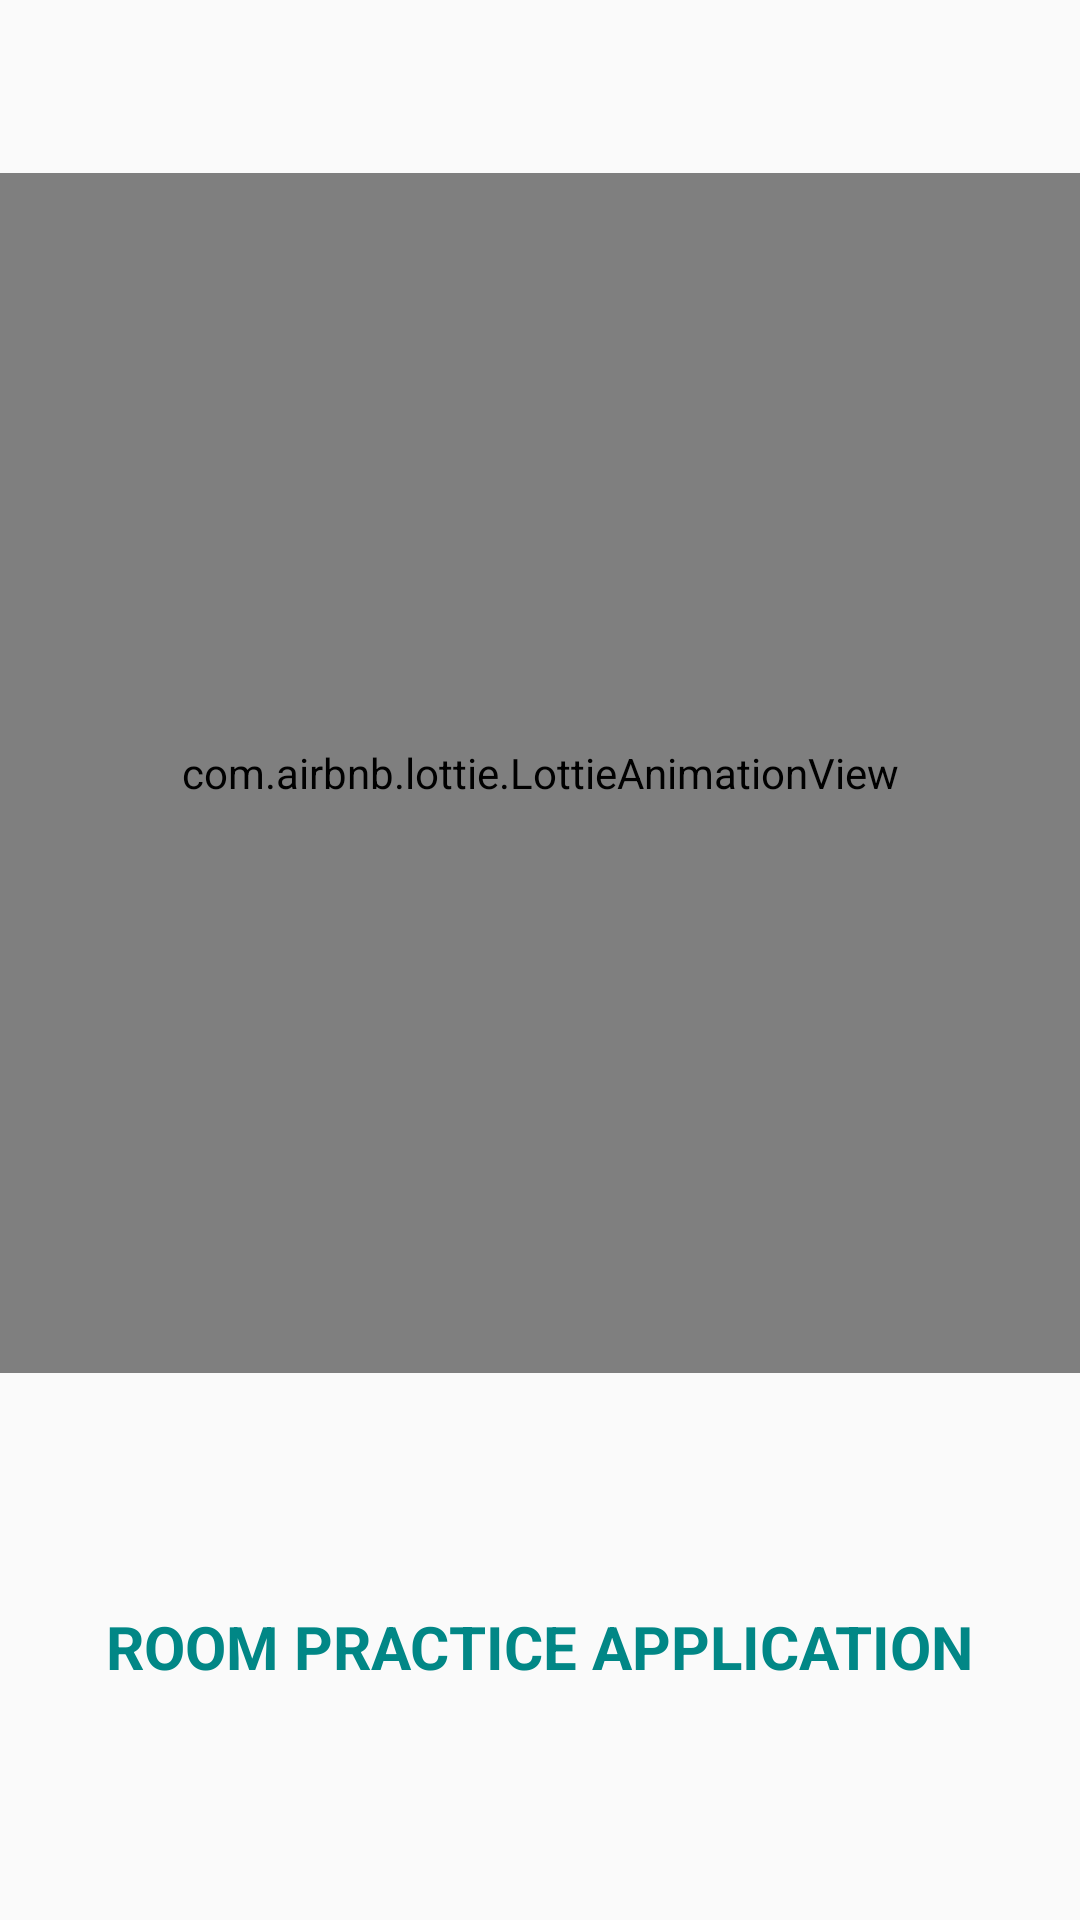

The Android layout XML behind this screen, and the referenced resources:
<!-- AndroidManifest.xml: application theme Theme.PRACTICEApplication -->
<!-- res/layout/fragment_splash.xml -->
<?xml version="1.0" encoding="utf-8"?>
<layout xmlns:android="http://schemas.android.com/apk/res/android"
    xmlns:tools="http://schemas.android.com/tools"
    xmlns:app="http://schemas.android.com/apk/res-auto">

    <data>

    </data>

    <ScrollView
        tools:context=".SplashFragment"
        android:layout_height="match_parent"
        android:fillViewport="true"
        android:layout_width="match_parent">

        <androidx.constraintlayout.widget.ConstraintLayout
            android:layout_width="match_parent"
            android:layout_height="wrap_content">

            <com.airbnb.lottie.LottieAnimationView
                android:id="@+id/lottie_animation_view"
                android:layout_width="match_parent"
                android:layout_height="400dp"
                app:layout_constraintBottom_toBottomOf="parent"
                app:layout_constraintEnd_toEndOf="parent"
                app:layout_constraintHorizontal_bias="0.0"
                app:layout_constraintStart_toStartOf="parent"
                app:layout_constraintTop_toTopOf="parent"
                app:layout_constraintVertical_bias="0.24"
                app:lottie_autoPlay="true"
                app:lottie_loop="false"
                app:lottie_rawRes="@raw/lottie_animation" />

            <TextView
                android:layout_width="wrap_content"
                android:id="@+id/text_view"
                android:layout_height="wrap_content"
                app:layout_constraintBottom_toBottomOf="parent"
                app:layout_constraintEnd_toEndOf="parent"
                android:text="ROOM PRACTICE APPLICATION"
                android:textSize="20sp"
                android:textStyle="bold"
                android:textColor="@color/teal_700"
                app:layout_constraintStart_toStartOf="parent"
                app:layout_constraintTop_toBottomOf="@id/lottie_animation_view" />
        </androidx.constraintlayout.widget.ConstraintLayout>
    </ScrollView>
</layout>
<!-- resources referenced by this layout -->
<resources>
  <style name="Theme.PRACTICEApplication" parent="Theme.AppCompat.DayNight.DarkActionBar">
          
          <item name="colorPrimary">@color/purple_500</item>
          <item name="colorPrimaryVariant">@color/purple_700</item>
          <item name="colorOnPrimary">@color/white</item>
          
          <item name="colorSecondary">@color/teal_200</item>
          <item name="colorSecondaryVariant">@color/teal_700</item>
          <item name="colorOnSecondary">@color/black</item>
          
          <item name="android:statusBarColor" tools:targetApi="l">?attr/colorPrimaryVariant</item>
          
      </style>
  <!-- not gathered from this repository: default colours our renderer supplied (Android Studio template values) -->
  <color name="purple_500">#FF6200EE</color>
  <color name="purple_700">#FF3700B3</color>
  <color name="teal_200">#FF03DAC5</color>
  <color name="teal_700">#FF018786</color>
  <color name="black">#FF000000</color>
  <color name="white">#FFFFFFFF</color>
</resources>
